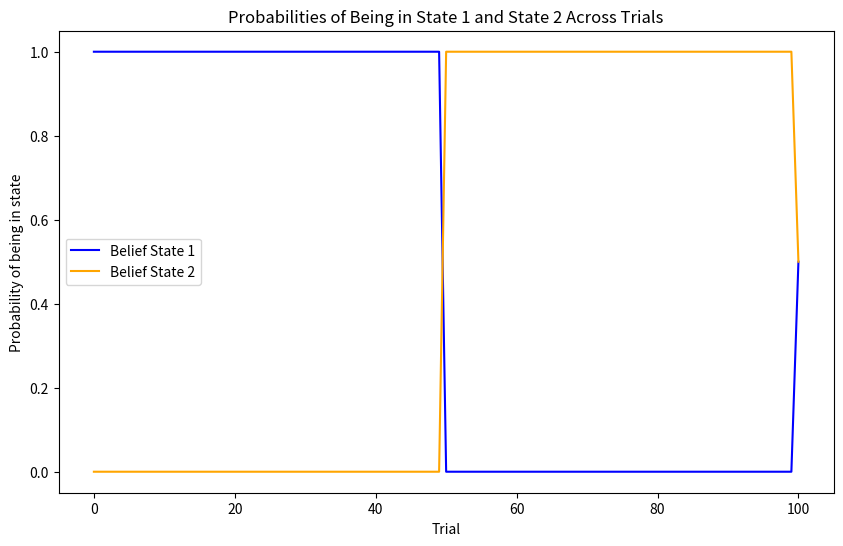
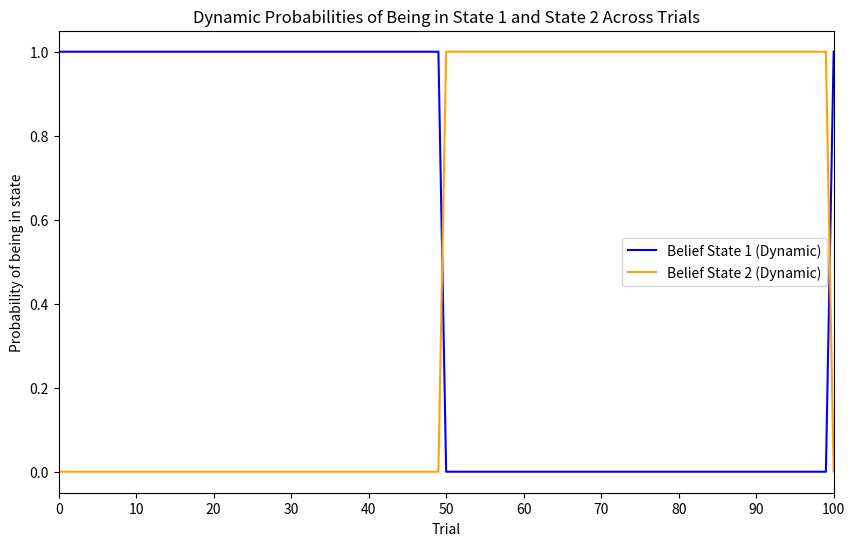
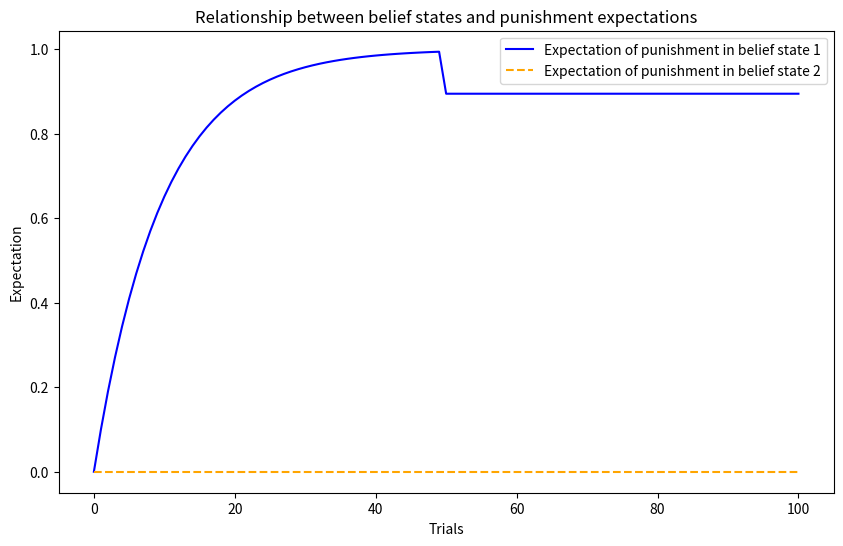

Source code (Python) for these figures, in order:
import numpy as np
import matplotlib.pyplot as plt

## Extinction Sample Work

# Step 1: Define Belief Array
# 50 trials for conditioning, 50 for extinction, and 1 post-delay
num_trials = 101
belief_array = np.zeros((num_trials, 2))  # 2 possible states

# During conditioning phase (trials 1-50), the animal is in State 1
belief_array[:50, 0] = 1.0  # 100% belief in State 1

# During extinction phase (trials 51-100), the animal is in State 2
belief_array[50:100, 1] = 1.0  # 100% belief in State 2

# After delay (trial 101), assume some belief in State 1 and 2 reemerges
belief_array[100, 0] = 0.5  # Partial return to State 1
belief_array[100, 1] = 0.5  # Partial belief in State 2

# Plot probabilities for each state
plt.figure(figsize=(10, 6))
plt.plot(belief_array[:, 0], label="Belief State 1", color="blue")
plt.plot(belief_array[:, 1], label="Belief State 2", color="orange")
plt.xlabel("Trial")
plt.ylabel("Probability of being in state")
plt.title("Probabilities of Being in State 1 and State 2 Across Trials")
plt.legend()
plt.show()

# Step 2: Define Heuristic Function to Update Belief

# Initialize Belief Arrays
num_trials = 101
belief_1 = np.zeros(num_trials)
belief_2 = np.zeros(num_trials)

# Set initial conditions
belief_1[0] = 1.0  # Start with 100% belief in State 1
belief_2[0] = 0.0

# Define the time intervals (1 for each of the first 100 trials, 31 for the 101st)
time = np.ones(num_trials)
time[100] = 31  # 1-day trial + 30-day delay before for the last trial

# Define stimuli
stimuli = np.concatenate([np.ones(50), np.zeros(50), np.ones(1)])

# Define the heuristic function with additional debug output
def state_beliefs_heuristic(belief_state_1, state_similarity, time):
    time_weight = (1 / time) * 10
    prob_same_state = time_weight * state_similarity
    prob_diff_state = time_weight * (1 - state_similarity)
    
    prob_state_1 = belief_state_1 * prob_same_state + (1 - belief_state_1) * prob_diff_state
    prob_state_2 = belief_state_1 * prob_diff_state + (1 - belief_state_1) * prob_same_state
    
    # Normalize to calculate the probability of being in State 1
    state_1 = prob_state_1 / (prob_state_1 + prob_state_2)
    
    # Debugging output to check calculations
    print(f"time: {time}, time_weight: {time_weight}, prob_same_state: {prob_same_state}, prob_diff_state: {prob_diff_state}, state_1: {state_1}")
    
    return state_1

# Iterate over trials to update beliefs
for i in range(1, num_trials):
    # Check similarity with previous stimulus
    ## This is wrong
    state_similarity = 1 if stimuli[i] == stimuli[i - 1] else 0
    
    # Update belief for State 1 using the heuristic function
    belief_1[i] = state_beliefs_heuristic(belief_1[i - 1], state_similarity, time[i - 1])
    
    # Belief in State 2 is complementary to belief in State 1
    belief_2[i] = 1 - belief_1[i]

    # Debugging output to see belief values at each trial
    print(f"Trial {i}: belief_1 = {belief_1[i]}, belief_2 = {belief_2[i]}")

# Plot dynamic beliefs for each state across trials
plt.figure(figsize=(10, 6))
plt.plot(belief_1, label="Belief State 1 (Dynamic)", color="blue")
plt.plot(belief_2, label="Belief State 2 (Dynamic)", color="orange")
plt.xlabel("Trial")
plt.ylabel("Probability of being in state")
plt.title("Dynamic Probabilities of Being in State 1 and State 2 Across Trials")
plt.legend()
plt.xlim(0, num_trials - 1)
plt.xticks(np.arange(0, num_trials, step=10))  # Optional: Set x-ticks for clarity
plt.show()

# Step 3: Rescorla-Wagner Update for Association Strength
def extinction(belief_array, num_trials, alpha=0.1):
    weights_1 = np.zeros(num_trials)
    weights_2 = np.zeros(num_trials)
    predictions_v = np.zeros(num_trials)
    
    # Define punishment array (US is present during conditioning, absent during extinction)
    punishment = np.zeros(num_trials)
    punishment[:50] = 1  # Punishment during conditioning phase

    # Loop over each trial
    for i in range(1, num_trials):
        # Calculate predicted punishment based on belief states and previous weights
        predictions_v[i] = weights_1[i-1] * belief_array[i-1, 0] + weights_2[i-1] * belief_array[i-1, 1]
        
        # Calculate prediction error
        error = punishment[i] - predictions_v[i]
        
        # Update weights based on prediction error and belief states
        weights_1[i] = weights_1[i-1] + alpha * error * belief_array[i-1, 0]
        weights_2[i] = weights_2[i-1] + alpha * error * belief_array[i-1, 1]

    return weights_1, weights_2

# Run the Rescorla-Wagner extinction process
weights_1, weights_2 = extinction(belief_array, num_trials)

# Plot the weights for each state over trials
plt.figure(figsize=(10, 6))
plt.plot(weights_1, label="Expectation of punishment in belief state 1", color="blue")
plt.plot(weights_2, label="Expectation of punishment in belief state 2", color="orange", linestyle="--")
plt.xlabel("Trials")
plt.ylabel("Expectation")
plt.title("Relationship between belief states and punishment expectations")
plt.legend()
plt.show()